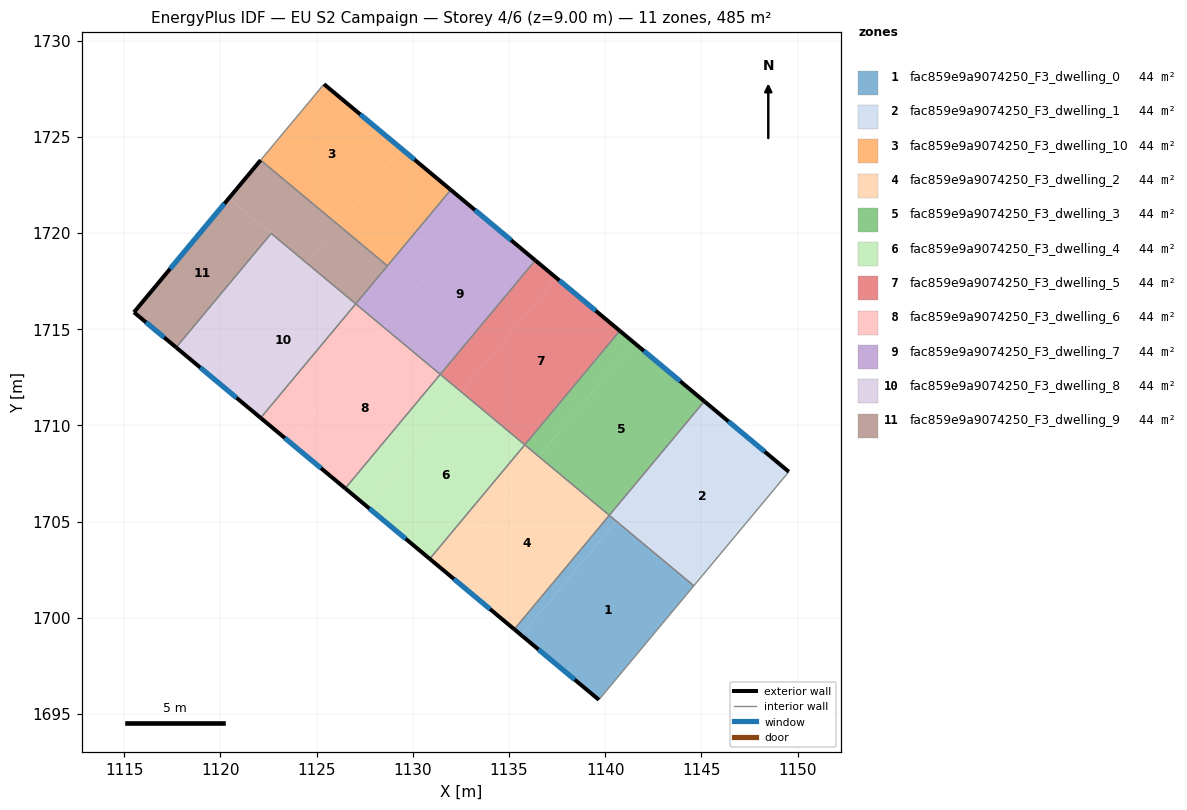
=== STOREY PLAN SPEC (per zone: floor XY polygon, exterior-wall plan segments, windows/doors) ===
zone 1: fac859e9a9074250_F3_dwelling_0  (44.1 m²)
  floor: (1144.61, 1701.66) (1139.67, 1695.74) (1135.64, 1699.10) (1140.58, 1705.02)
  floor: (1140.58, 1705.02) (1135.64, 1699.10) (1135.28, 1699.40) (1140.21, 1705.32)
  exterior wall: (1135.28, 1699.40) – (1139.67, 1695.74)  [5.7 m]
    window: (1136.53, 1698.35) – (1138.42, 1696.78)  [3.2 m²]
  interior walls: 3
zone 2: fac859e9a9074250_F3_dwelling_1  (44.1 m²)
  floor: (1149.55, 1707.59) (1144.61, 1701.66) (1140.58, 1705.02) (1145.52, 1710.95)
  floor: (1145.52, 1710.95) (1140.58, 1705.02) (1140.22, 1705.33) (1145.16, 1711.25)
  exterior wall: (1149.55, 1707.59) – (1145.16, 1711.25)  [5.7 m]
    window: (1148.29, 1708.64) – (1146.41, 1710.21)  [3.2 m²]
  interior walls: 3
zone 3: fac859e9a9074250_F3_dwelling_10  (44.1 m²)
  floor: (1129.41, 1724.38) (1126.12, 1720.43) (1122.09, 1723.79) (1125.38, 1727.74)
  floor: (1131.97, 1722.24) (1128.68, 1718.29) (1126.12, 1720.43) (1129.41, 1724.38)
  exterior wall: (1131.97, 1722.25) – (1125.38, 1727.74)  [8.6 m]
    window: (1130.09, 1723.82) – (1127.27, 1726.17)  [4.7 m²]
  interior walls: 3
zone 4: fac859e9a9074250_F3_dwelling_2  (44.1 m²)
  floor: (1140.22, 1705.33) (1135.28, 1699.40) (1131.61, 1702.45) (1136.55, 1708.38)
  floor: (1136.55, 1708.38) (1131.61, 1702.45) (1130.88, 1703.06) (1135.82, 1708.99)
  exterior wall: (1130.88, 1703.06) – (1135.28, 1699.40)  [5.7 m]
    window: (1132.14, 1702.02) – (1134.02, 1700.45)  [3.2 m²]
  interior walls: 3
zone 5: fac859e9a9074250_F3_dwelling_3  (44.1 m²)
  floor: (1145.16, 1711.25) (1140.22, 1705.33) (1136.55, 1708.38) (1141.49, 1714.31)
  floor: (1141.49, 1714.31) (1136.55, 1708.38) (1135.82, 1708.99) (1140.76, 1714.92)
  exterior wall: (1145.16, 1711.25) – (1140.76, 1714.92)  [5.7 m]
    window: (1143.90, 1712.30) – (1142.02, 1713.87)  [3.2 m²]
  interior walls: 3
zone 6: fac859e9a9074250_F3_dwelling_4  (44.1 m²)
  floor: (1135.82, 1708.99) (1130.88, 1703.06) (1127.59, 1705.81) (1132.53, 1711.74)
  floor: (1132.53, 1711.74) (1127.59, 1705.81) (1126.49, 1706.73) (1131.43, 1712.65)
  exterior wall: (1126.49, 1706.73) – (1130.88, 1703.06)  [5.7 m]
    window: (1127.74, 1705.68) – (1129.63, 1704.11)  [3.2 m²]
  interior walls: 3
zone 7: fac859e9a9074250_F3_dwelling_5  (44.1 m²)
  floor: (1140.76, 1714.92) (1135.82, 1708.99) (1132.53, 1711.74) (1137.47, 1717.66)
  floor: (1137.47, 1717.66) (1132.53, 1711.74) (1131.43, 1712.65) (1136.37, 1718.58)
  exterior wall: (1140.76, 1714.92) – (1136.37, 1718.58)  [5.7 m]
    window: (1139.51, 1715.96) – (1137.62, 1717.53)  [3.2 m²]
  interior walls: 3
zone 8: fac859e9a9074250_F3_dwelling_6  (44.1 m²)
  floor: (1131.43, 1712.65) (1126.49, 1706.73) (1123.56, 1709.17) (1128.50, 1715.10)
  floor: (1128.50, 1715.10) (1123.56, 1709.17) (1122.09, 1710.39) (1127.03, 1716.32)
  exterior wall: (1122.09, 1710.39) – (1126.49, 1706.73)  [5.7 m]
    window: (1123.35, 1709.34) – (1125.23, 1707.77)  [3.2 m²]
  interior walls: 3
zone 9: fac859e9a9074250_F3_dwelling_7  (44.1 m²)
  floor: (1133.44, 1721.02) (1128.50, 1715.10) (1127.03, 1716.32) (1131.97, 1722.24)
  floor: (1136.37, 1718.58) (1131.43, 1712.65) (1128.50, 1715.10) (1133.44, 1721.02)
  exterior wall: (1136.37, 1718.58) – (1131.97, 1722.25)  [5.7 m]
    window: (1135.11, 1719.63) – (1133.23, 1721.20)  [3.2 m²]
  interior walls: 4
zone 10: fac859e9a9074250_F3_dwelling_8  (44.1 m²)
  floor: (1127.03, 1716.32) (1122.09, 1710.39) (1119.53, 1712.53) (1124.47, 1718.45)
  floor: (1124.47, 1718.45) (1119.53, 1712.53) (1117.70, 1714.05) (1122.64, 1719.98)
  exterior wall: (1117.70, 1714.05) – (1122.09, 1710.39)  [5.7 m]
    window: (1118.95, 1713.01) – (1120.84, 1711.44)  [3.2 m²]
  interior walls: 3
zone 11: fac859e9a9074250_F3_dwelling_9  (44.1 m²)
  floor: (1122.64, 1719.98) (1117.70, 1714.05) (1115.50, 1715.88) (1120.44, 1721.81) (1124.47, 1718.45)
  floor: (1126.12, 1720.43) (1124.47, 1718.46) (1120.44, 1721.81) (1122.09, 1723.79)
  floor: (1128.68, 1718.29) (1127.03, 1716.32) (1124.47, 1718.46) (1126.12, 1720.43)
  exterior wall: (1115.50, 1715.88) – (1117.70, 1714.05)  [2.9 m]
    window: (1116.13, 1715.36) – (1117.07, 1714.58)  [1.6 m²]
  exterior wall: (1122.09, 1723.79) – (1115.50, 1715.88)  [10.3 m]
    window: (1120.21, 1721.53) – (1117.39, 1718.14)  [5.7 m²]
  interior walls: 4

=== DERIVED (storey summary) ===
Building: EU S2 Campaign
Storey: 4 of 6  (floor level z = 9.00 m)
Storey gross floor area: 485.5 m²
Zones on this storey: 11
  - fac859e9a9074250_F3_dwelling_0: floor 44.1 m²; exterior wall 5.7 m (17.2 m²); 1 window(s) 3.2 m²; WWR 18.4%
  - fac859e9a9074250_F3_dwelling_1: floor 44.1 m²; exterior wall 5.7 m (17.2 m²); 1 window(s) 3.2 m²; WWR 18.4%
  - fac859e9a9074250_F3_dwelling_10: floor 44.1 m²; exterior wall 8.6 m (25.7 m²); 1 window(s) 4.7 m²; WWR 18.4%
  - fac859e9a9074250_F3_dwelling_2: floor 44.1 m²; exterior wall 5.7 m (17.2 m²); 1 window(s) 3.2 m²; WWR 18.4%
  - fac859e9a9074250_F3_dwelling_3: floor 44.1 m²; exterior wall 5.7 m (17.2 m²); 1 window(s) 3.2 m²; WWR 18.4%
  - fac859e9a9074250_F3_dwelling_4: floor 44.1 m²; exterior wall 5.7 m (17.2 m²); 1 window(s) 3.2 m²; WWR 18.4%
  - fac859e9a9074250_F3_dwelling_5: floor 44.1 m²; exterior wall 5.7 m (17.2 m²); 1 window(s) 3.2 m²; WWR 18.4%
  - fac859e9a9074250_F3_dwelling_6: floor 44.1 m²; exterior wall 5.7 m (17.2 m²); 1 window(s) 3.2 m²; WWR 18.4%
  - fac859e9a9074250_F3_dwelling_7: floor 44.1 m²; exterior wall 5.7 m (17.2 m²); 1 window(s) 3.2 m²; WWR 18.4%
  - fac859e9a9074250_F3_dwelling_8: floor 44.1 m²; exterior wall 5.7 m (17.2 m²); 1 window(s) 3.2 m²; WWR 18.4%
  - fac859e9a9074250_F3_dwelling_9: floor 44.1 m²; exterior wall 13.1 m (39.4 m²); 2 window(s) 7.2 m²; WWR 18.4%
Zone adjacency (shared interzone walls):
  - fac859e9a9074250_F3_dwelling_0 ↔ fac859e9a9074250_F3_dwelling_1
  - fac859e9a9074250_F3_dwelling_0 ↔ fac859e9a9074250_F3_dwelling_2
  - fac859e9a9074250_F3_dwelling_1 ↔ fac859e9a9074250_F3_dwelling_3
  - fac859e9a9074250_F3_dwelling_10 ↔ fac859e9a9074250_F3_dwelling_7
  - fac859e9a9074250_F3_dwelling_10 ↔ fac859e9a9074250_F3_dwelling_9
  - fac859e9a9074250_F3_dwelling_2 ↔ fac859e9a9074250_F3_dwelling_3
  - fac859e9a9074250_F3_dwelling_2 ↔ fac859e9a9074250_F3_dwelling_4
  - fac859e9a9074250_F3_dwelling_3 ↔ fac859e9a9074250_F3_dwelling_5
  - fac859e9a9074250_F3_dwelling_4 ↔ fac859e9a9074250_F3_dwelling_5
  - fac859e9a9074250_F3_dwelling_4 ↔ fac859e9a9074250_F3_dwelling_6
  - fac859e9a9074250_F3_dwelling_5 ↔ fac859e9a9074250_F3_dwelling_7
  - fac859e9a9074250_F3_dwelling_6 ↔ fac859e9a9074250_F3_dwelling_7
  - fac859e9a9074250_F3_dwelling_6 ↔ fac859e9a9074250_F3_dwelling_8
  - fac859e9a9074250_F3_dwelling_7 ↔ fac859e9a9074250_F3_dwelling_9
  - fac859e9a9074250_F3_dwelling_8 ↔ fac859e9a9074250_F3_dwelling_9